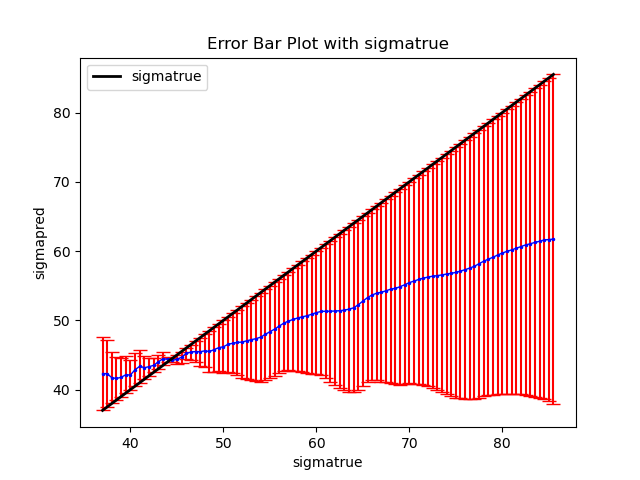

Data behind this chart, as committed beside it:
sigmapred, sigmatrue, RMSE
57.32, 76.0, 18.68
42.14, 39.5, 2.642
56.68, 74.0, 17.32
47.21, 53.0, 5.789
51.81, 64.0, 12.19
47.57, 54.0, 6.434
44.36, 45.0, 0.642
45.5, 47.0, 1.5
60.41, 81.5, 21.09
59.11, 79.0, 19.89
54.27, 67.5, 13.23
52.77, 65.0, 12.23
51.28, 60.5, 9.221
41.62, 38.5, 3.115
61.61, 84.5, 22.89
50.66, 59.0, 8.337
59.44, 79.5, 20.06
45.47, 47.5, 2.026
56.25, 72.0, 15.75
56.91, 75.0, 18.09
51.12, 60.0, 8.879
45.5, 48.5, 2.995
61.05, 83.0, 21.95
47.97, 54.5, 6.532
61.72, 85.5, 23.78
57.11, 75.5, 18.39
60.17, 81.0, 20.83
58.18, 77.5, 19.32
51.32, 61.0, 9.683
51.32, 61.5, 10.18
59.71, 80.0, 20.29
50.88, 59.5, 8.616
58.83, 78.5, 19.67
43.17, 41.5, 1.668
46.06, 49.5, 3.441
46.87, 52.0, 5.133
41.78, 39.0, 2.777
51.39, 62.5, 11.11
57.54, 76.5, 18.96
44.02, 43.0, 1.019
47.35, 53.5, 6.145
45.6, 48.0, 2.4
48.72, 55.5, 6.78
54.5, 68.0, 13.5
43.37, 41.0, 2.366
58.53, 78.0, 19.47
42.3, 37.5, 4.803
56.37, 72.5, 16.13
52.25, 64.5, 12.25
59.96, 80.5, 20.54
60.88, 82.5, 21.62
61.66, 85.0, 23.34
49.9, 57.0, 7.104
44.45, 43.5, 0.9536
57.8, 77.0, 19.2
56.55, 73.5, 16.95
42.32, 37.0, 5.318
55.9, 71.0, 15.1
46.69, 51.0, 4.306
49.17, 56.0, 6.827
... 38 more rows
